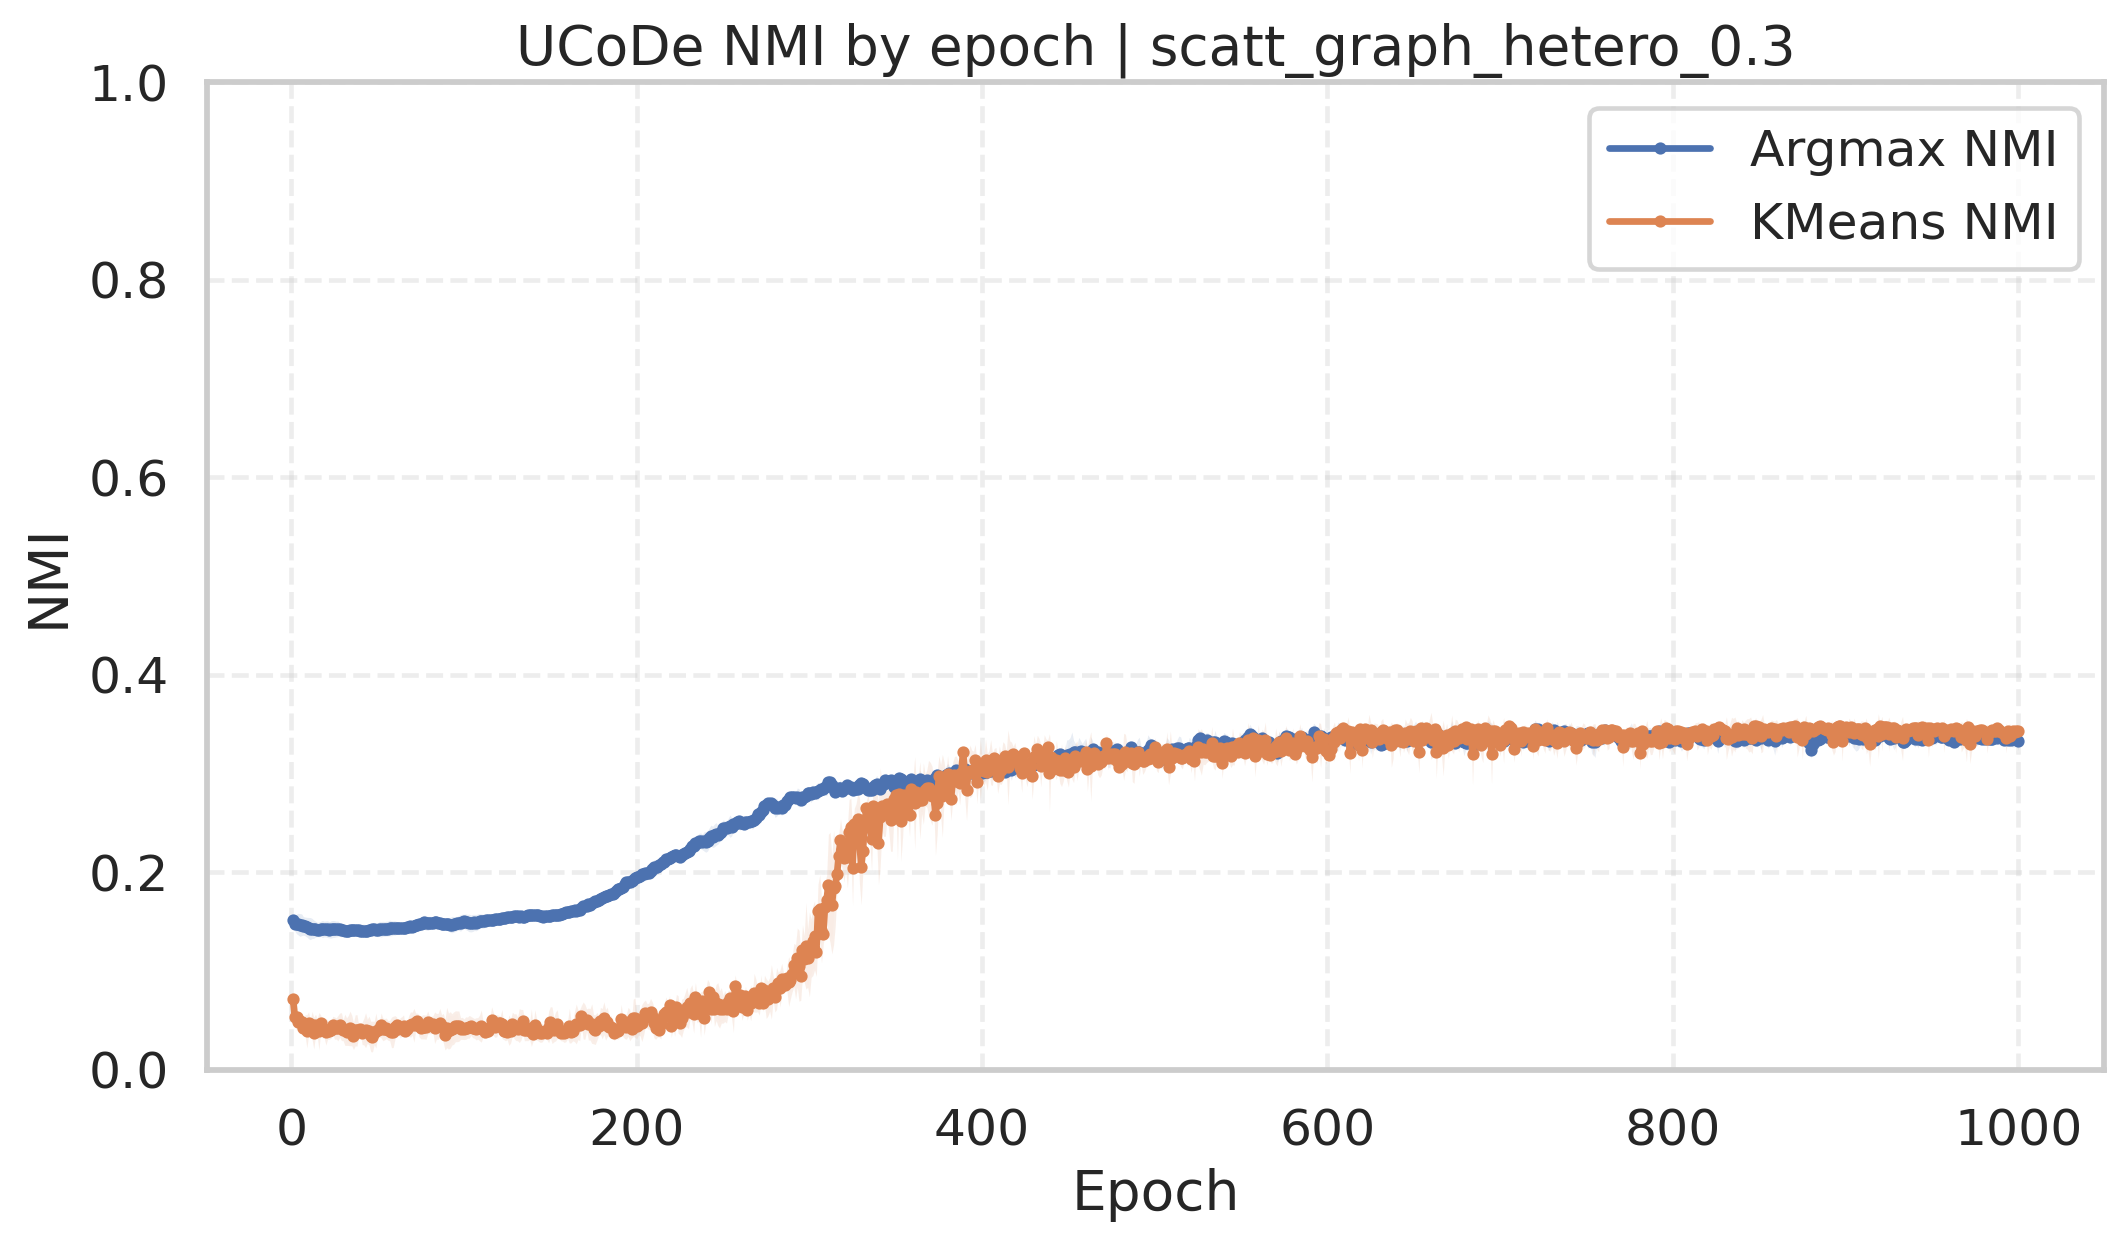

The file beside this chart, header and first rows:
dataset, dataset_path, run, seed, epoch, loss, argmax_nmi, kmeans_nmi, layer1_neurons, layer2_neurons, hid_units, hid_dimension, kmeans_clusters, learning_rate, weight_decay
scatt_graph_hetero_0.3, /home/gmessias/NodeClusteringAlgorithms/…, 1, 42, 1, 0.6728, 0.1526, 0.07327, 512, 128, 128, 512, 6, 0.001, 0.1
scatt_graph_hetero_0.3, /home/gmessias/NodeClusteringAlgorithms/…, 1, 42, 2, 0.673, 0.1544, 0.05702, 512, 128, 128, 512, 6, 0.001, 0.1
scatt_graph_hetero_0.3, /home/gmessias/NodeClusteringAlgorithms/…, 1, 42, 3, 0.6726, 0.1533, 0.05519, 512, 128, 128, 512, 6, 0.001, 0.1
scatt_graph_hetero_0.3, /home/gmessias/NodeClusteringAlgorithms/…, 1, 42, 4, 0.6742, 0.1589, 0.0452, 512, 128, 128, 512, 6, 0.001, 0.1
scatt_graph_hetero_0.3, /home/gmessias/NodeClusteringAlgorithms/…, 1, 42, 5, 0.6735, 0.1578, 0.04926, 512, 128, 128, 512, 6, 0.001, 0.1
scatt_graph_hetero_0.3, /home/gmessias/NodeClusteringAlgorithms/…, 1, 42, 6, 0.6731, 0.1575, 0.04939, 512, 128, 128, 512, 6, 0.001, 0.1
scatt_graph_hetero_0.3, /home/gmessias/NodeClusteringAlgorithms/…, 1, 42, 7, 0.6729, 0.1556, 0.04876, 512, 128, 128, 512, 6, 0.001, 0.1
scatt_graph_hetero_0.3, /home/gmessias/NodeClusteringAlgorithms/…, 1, 42, 8, 0.6731, 0.1558, 0.05224, 512, 128, 128, 512, 6, 0.001, 0.1
scatt_graph_hetero_0.3, /home/gmessias/NodeClusteringAlgorithms/…, 1, 42, 9, 0.6738, 0.1566, 0.03962, 512, 128, 128, 512, 6, 0.001, 0.1
scatt_graph_hetero_0.3, /home/gmessias/NodeClusteringAlgorithms/…, 1, 42, 10, 0.6732, 0.1549, 0.0488, 512, 128, 128, 512, 6, 0.001, 0.1
scatt_graph_hetero_0.3, /home/gmessias/NodeClusteringAlgorithms/…, 1, 42, 11, 0.674, 0.1544, 0.04074, 512, 128, 128, 512, 6, 0.001, 0.1
scatt_graph_hetero_0.3, /home/gmessias/NodeClusteringAlgorithms/…, 1, 42, 12, 0.6737, 0.1523, 0.06736, 512, 128, 128, 512, 6, 0.001, 0.1
scatt_graph_hetero_0.3, /home/gmessias/NodeClusteringAlgorithms/…, 1, 42, 13, 0.6733, 0.1527, 0.04543, 512, 128, 128, 512, 6, 0.001, 0.1
scatt_graph_hetero_0.3, /home/gmessias/NodeClusteringAlgorithms/…, 1, 42, 14, 0.6736, 0.1505, 0.05489, 512, 128, 128, 512, 6, 0.001, 0.1
scatt_graph_hetero_0.3, /home/gmessias/NodeClusteringAlgorithms/…, 1, 42, 15, 0.6738, 0.1499, 0.03967, 512, 128, 128, 512, 6, 0.001, 0.1
scatt_graph_hetero_0.3, /home/gmessias/NodeClusteringAlgorithms/…, 1, 42, 16, 0.6738, 0.1511, 0.0613, 512, 128, 128, 512, 6, 0.001, 0.1
scatt_graph_hetero_0.3, /home/gmessias/NodeClusteringAlgorithms/…, 1, 42, 17, 0.6733, 0.1501, 0.05787, 512, 128, 128, 512, 6, 0.001, 0.1
scatt_graph_hetero_0.3, /home/gmessias/NodeClusteringAlgorithms/…, 1, 42, 18, 0.6736, 0.1513, 0.03579, 512, 128, 128, 512, 6, 0.001, 0.1
scatt_graph_hetero_0.3, /home/gmessias/NodeClusteringAlgorithms/…, 1, 42, 19, 0.6738, 0.1503, 0.03766, 512, 128, 128, 512, 6, 0.001, 0.1
scatt_graph_hetero_0.3, /home/gmessias/NodeClusteringAlgorithms/…, 1, 42, 20, 0.6741, 0.1506, 0.03799, 512, 128, 128, 512, 6, 0.001, 0.1
scatt_graph_hetero_0.3, /home/gmessias/NodeClusteringAlgorithms/…, 1, 42, 21, 0.674, 0.1516, 0.0461, 512, 128, 128, 512, 6, 0.001, 0.1
scatt_graph_hetero_0.3, /home/gmessias/NodeClusteringAlgorithms/…, 1, 42, 22, 0.6742, 0.1514, 0.04317, 512, 128, 128, 512, 6, 0.001, 0.1
scatt_graph_hetero_0.3, /home/gmessias/NodeClusteringAlgorithms/…, 1, 42, 23, 0.6742, 0.152, 0.0434, 512, 128, 128, 512, 6, 0.001, 0.1
scatt_graph_hetero_0.3, /home/gmessias/NodeClusteringAlgorithms/…, 1, 42, 24, 0.6737, 0.1532, 0.04463, 512, 128, 128, 512, 6, 0.001, 0.1
scatt_graph_hetero_0.3, /home/gmessias/NodeClusteringAlgorithms/…, 1, 42, 25, 0.6743, 0.1528, 0.04483, 512, 128, 128, 512, 6, 0.001, 0.1
scatt_graph_hetero_0.3, /home/gmessias/NodeClusteringAlgorithms/…, 1, 42, 26, 0.6737, 0.1515, 0.04083, 512, 128, 128, 512, 6, 0.001, 0.1
scatt_graph_hetero_0.3, /home/gmessias/NodeClusteringAlgorithms/…, 1, 42, 27, 0.6747, 0.1522, 0.04127, 512, 128, 128, 512, 6, 0.001, 0.1
scatt_graph_hetero_0.3, /home/gmessias/NodeClusteringAlgorithms/…, 1, 42, 28, 0.674, 0.1499, 0.04919, 512, 128, 128, 512, 6, 0.001, 0.1
scatt_graph_hetero_0.3, /home/gmessias/NodeClusteringAlgorithms/…, 1, 42, 29, 0.6746, 0.1503, 0.04957, 512, 128, 128, 512, 6, 0.001, 0.1
scatt_graph_hetero_0.3, /home/gmessias/NodeClusteringAlgorithms/…, 1, 42, 30, 0.6739, 0.1492, 0.05485, 512, 128, 128, 512, 6, 0.001, 0.1
scatt_graph_hetero_0.3, /home/gmessias/NodeClusteringAlgorithms/…, 1, 42, 31, 0.6743, 0.1452, 0.04481, 512, 128, 128, 512, 6, 0.001, 0.1
scatt_graph_hetero_0.3, /home/gmessias/NodeClusteringAlgorithms/…, 1, 42, 32, 0.6743, 0.1439, 0.04496, 512, 128, 128, 512, 6, 0.001, 0.1
scatt_graph_hetero_0.3, /home/gmessias/NodeClusteringAlgorithms/…, 1, 42, 33, 0.6734, 0.1433, 0.05761, 512, 128, 128, 512, 6, 0.001, 0.1
scatt_graph_hetero_0.3, /home/gmessias/NodeClusteringAlgorithms/…, 1, 42, 34, 0.6739, 0.1425, 0.05668, 512, 128, 128, 512, 6, 0.001, 0.1
scatt_graph_hetero_0.3, /home/gmessias/NodeClusteringAlgorithms/…, 1, 42, 35, 0.6744, 0.1436, 0.04616, 512, 128, 128, 512, 6, 0.001, 0.1
scatt_graph_hetero_0.3, /home/gmessias/NodeClusteringAlgorithms/…, 1, 42, 36, 0.6735, 0.142, 0.04639, 512, 128, 128, 512, 6, 0.001, 0.1
scatt_graph_hetero_0.3, /home/gmessias/NodeClusteringAlgorithms/…, 1, 42, 37, 0.6743, 0.1423, 0.04639, 512, 128, 128, 512, 6, 0.001, 0.1
scatt_graph_hetero_0.3, /home/gmessias/NodeClusteringAlgorithms/…, 1, 42, 38, 0.6738, 0.1426, 0.04633, 512, 128, 128, 512, 6, 0.001, 0.1
scatt_graph_hetero_0.3, /home/gmessias/NodeClusteringAlgorithms/…, 1, 42, 39, 0.6744, 0.1414, 0.04429, 512, 128, 128, 512, 6, 0.001, 0.1
scatt_graph_hetero_0.3, /home/gmessias/NodeClusteringAlgorithms/…, 1, 42, 40, 0.6753, 0.1418, 0.04558, 512, 128, 128, 512, 6, 0.001, 0.1
scatt_graph_hetero_0.3, /home/gmessias/NodeClusteringAlgorithms/…, 1, 42, 41, 0.6752, 0.1405, 0.04485, 512, 128, 128, 512, 6, 0.001, 0.1
scatt_graph_hetero_0.3, /home/gmessias/NodeClusteringAlgorithms/…, 1, 42, 42, 0.6739, 0.1414, 0.04935, 512, 128, 128, 512, 6, 0.001, 0.1
scatt_graph_hetero_0.3, /home/gmessias/NodeClusteringAlgorithms/…, 1, 42, 43, 0.6747, 0.1411, 0.04859, 512, 128, 128, 512, 6, 0.001, 0.1
scatt_graph_hetero_0.3, /home/gmessias/NodeClusteringAlgorithms/…, 1, 42, 44, 0.6743, 0.1399, 0.04476, 512, 128, 128, 512, 6, 0.001, 0.1
scatt_graph_hetero_0.3, /home/gmessias/NodeClusteringAlgorithms/…, 1, 42, 45, 0.6746, 0.1406, 0.05605, 512, 128, 128, 512, 6, 0.001, 0.1
scatt_graph_hetero_0.3, /home/gmessias/NodeClusteringAlgorithms/…, 1, 42, 46, 0.6746, 0.1411, 0.0444, 512, 128, 128, 512, 6, 0.001, 0.1
scatt_graph_hetero_0.3, /home/gmessias/NodeClusteringAlgorithms/…, 1, 42, 47, 0.6749, 0.1416, 0.04434, 512, 128, 128, 512, 6, 0.001, 0.1
scatt_graph_hetero_0.3, /home/gmessias/NodeClusteringAlgorithms/…, 1, 42, 48, 0.6749, 0.1423, 0.04445, 512, 128, 128, 512, 6, 0.001, 0.1
scatt_graph_hetero_0.3, /home/gmessias/NodeClusteringAlgorithms/…, 1, 42, 49, 0.6746, 0.1424, 0.06318, 512, 128, 128, 512, 6, 0.001, 0.1
scatt_graph_hetero_0.3, /home/gmessias/NodeClusteringAlgorithms/…, 1, 42, 50, 0.6747, 0.1412, 0.04473, 512, 128, 128, 512, 6, 0.001, 0.1
scatt_graph_hetero_0.3, /home/gmessias/NodeClusteringAlgorithms/…, 1, 42, 51, 0.6747, 0.1429, 0.04461, 512, 128, 128, 512, 6, 0.001, 0.1
scatt_graph_hetero_0.3, /home/gmessias/NodeClusteringAlgorithms/…, 1, 42, 52, 0.6746, 0.1443, 0.05815, 512, 128, 128, 512, 6, 0.001, 0.1
scatt_graph_hetero_0.3, /home/gmessias/NodeClusteringAlgorithms/…, 1, 42, 53, 0.6748, 0.1436, 0.04659, 512, 128, 128, 512, 6, 0.001, 0.1
scatt_graph_hetero_0.3, /home/gmessias/NodeClusteringAlgorithms/…, 1, 42, 54, 0.6753, 0.1425, 0.04631, 512, 128, 128, 512, 6, 0.001, 0.1
scatt_graph_hetero_0.3, /home/gmessias/NodeClusteringAlgorithms/…, 1, 42, 55, 0.6752, 0.1424, 0.04605, 512, 128, 128, 512, 6, 0.001, 0.1
scatt_graph_hetero_0.3, /home/gmessias/NodeClusteringAlgorithms/…, 1, 42, 56, 0.6751, 0.1422, 0.04412, 512, 128, 128, 512, 6, 0.001, 0.1
scatt_graph_hetero_0.3, /home/gmessias/NodeClusteringAlgorithms/…, 1, 42, 57, 0.6745, 0.1422, 0.04439, 512, 128, 128, 512, 6, 0.001, 0.1
scatt_graph_hetero_0.3, /home/gmessias/NodeClusteringAlgorithms/…, 1, 42, 58, 0.6751, 0.1418, 0.04162, 512, 128, 128, 512, 6, 0.001, 0.1
scatt_graph_hetero_0.3, /home/gmessias/NodeClusteringAlgorithms/…, 1, 42, 59, 0.6752, 0.1417, 0.04161, 512, 128, 128, 512, 6, 0.001, 0.1
scatt_graph_hetero_0.3, /home/gmessias/NodeClusteringAlgorithms/…, 1, 42, 60, 0.6755, 0.1429, 0.05611, 512, 128, 128, 512, 6, 0.001, 0.1
... 4,940 more rows
